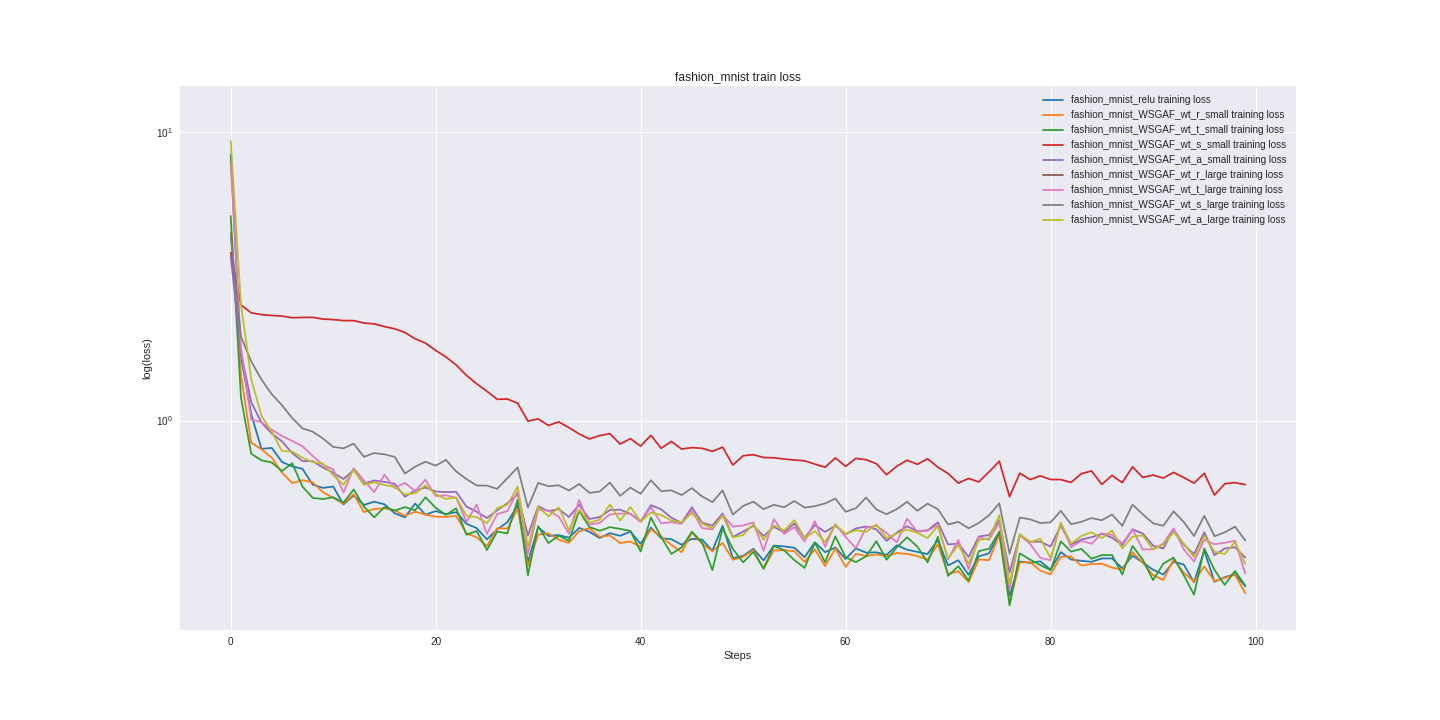

Data behind this chart, as committed beside it:
fashion_mnist_relu_train_loss, fashion_mnist_relu_valid_loss, fashion_mnist_WSGAF_wt_r_small_train_los…, fashion_mnist_WSGAF_wt_r_small_valid_los…, fashion_mnist_WSGAF_wt_t_small_train_los…, fashion_mnist_WSGAF_wt_t_small_valid_los…, fashion_mnist_WSGAF_wt_s_small_train_los…, fashion_mnist_WSGAF_wt_s_small_valid_los…, fashion_mnist_WSGAF_wt_a_small_train_los…, fashion_mnist_WSGAF_wt_a_small_valid_los…, fashion_mnist_WSGAF_wt_r_large_train_los…, fashion_mnist_WSGAF_wt_r_large_valid_los…, fashion_mnist_WSGAF_wt_t_large_train_los…, fashion_mnist_WSGAF_wt_t_large_valid_los…, fashion_mnist_WSGAF_wt_s_large_train_los…, fashion_mnist_WSGAF_wt_s_large_valid_los…, fashion_mnist_WSGAF_wt_a_large_train_los…, fashion_mnist_WSGAF_wt_a_large_valid_los…
8.363, 8.293, 4.493, 4.609, 5.129, 5.017, 3.825, 3.838, 3.714, 3.798, 11.85, 12.22, 7.79, 7.753, 4.356, 4.343, 9.335, 9.484
1.667, 1.677, 1.441, 1.357, 1.202, 1.189, 2.52, 2.528, 1.728, 1.683, nan, nan, 1.793, 1.702, 1.955, 1.935, 2.525, 2.432
1.052, 1.06, 0.8378, 0.8798, 0.767, 0.8392, 2.364, 2.373, 1.157, 1.188, nan, nan, 1.007, 1.047, 1.603, 1.61, 1.394, 1.401
0.7976, 0.8108, 0.7955, 0.7772, 0.728, 0.7548, 2.331, 2.319, 0.9839, 0.9811, nan, nan, 0.9881, 0.9121, 1.388, 1.398, 1.038, 1.013
0.8038, 0.7626, 0.7441, 0.7012, 0.7154, 0.6921, 2.315, 2.313, 0.9025, 0.865, nan, nan, 0.9294, 0.8421, 1.235, 1.236, 0.9147, 0.8533
0.7185, 0.7017, 0.66, 0.6699, 0.6679, 0.6709, 2.305, 2.282, 0.8468, 0.8089, nan, nan, 0.8841, 0.8227, 1.13, 1.116, 0.7838, 0.7865
0.6935, 0.6673, 0.6073, 0.6202, 0.711, 0.6554, 2.275, 2.278, 0.7712, 0.755, nan, nan, 0.8501, 0.7972, 1.02, 1.021, 0.7804, 0.7685
0.6802, 0.6265, 0.6213, 0.5916, 0.5901, 0.588, 2.279, 2.279, 0.7235, 0.7133, nan, nan, 0.8145, 0.7626, 0.9395, 0.9419, 0.7429, 0.729
0.5993, 0.594, 0.6107, 0.5724, 0.5392, 0.5656, 2.281, 2.267, 0.7226, 0.7049, nan, nan, 0.7543, 0.7125, 0.9151, 0.8997, 0.7173, 0.7102
0.584, 0.5737, 0.5639, 0.5573, 0.5343, 0.5523, 2.25, 2.251, 0.6873, 0.6761, nan, nan, 0.7026, 0.6704, 0.8665, 0.8575, 0.7084, 0.678
0.5903, 0.5487, 0.5393, 0.541, 0.542, 0.5268, 2.241, 2.239, 0.6595, 0.6457, nan, nan, 0.6766, 0.6302, 0.8103, 0.8282, 0.6467, 0.6269
0.5115, 0.5322, 0.5147, 0.528, 0.5187, 0.5225, 2.223, 2.225, 0.6265, 0.6377, nan, nan, 0.5629, 0.6022, 0.801, 0.8052, 0.5991, 0.6215
0.5497, 0.518, 0.5552, 0.5131, 0.5769, 0.5154, 2.222, 2.21, 0.6738, 0.6243, nan, nan, 0.6836, 0.6049, 0.8312, 0.7875, 0.6734, 0.6098
0.5097, 0.513, 0.4813, 0.5059, 0.5026, 0.5076, 2.18, 2.187, 0.6032, 0.6019, nan, nan, 0.6199, 0.6165, 0.7484, 0.754, 0.5981, 0.5971
0.5231, 0.497, 0.4933, 0.489, 0.4615, 0.4896, 2.165, 2.156, 0.6199, 0.5917, nan, nan, 0.5644, 0.5848, 0.7715, 0.7263, 0.6105, 0.5867
0.5124, 0.4916, 0.496, 0.4887, 0.5009, 0.4855, 2.119, 2.124, 0.6129, 0.5865, nan, nan, 0.6488, 0.573, 0.7635, 0.7318, 0.5981, 0.5738
0.4767, 0.4875, 0.4883, 0.4782, 0.4871, 0.4826, 2.082, 2.074, 0.6031, 0.5752, nan, nan, 0.5833, 0.5689, 0.748, 0.7206, 0.5887, 0.5657
0.4616, 0.4798, 0.4675, 0.474, 0.5009, 0.4841, 2.022, 2.016, 0.5441, 0.5649, nan, nan, 0.608, 0.5988, 0.6547, 0.692, 0.5543, 0.5669
0.5153, 0.4763, 0.4829, 0.4661, 0.4884, 0.4865, 1.921, 1.941, 0.5726, 0.5559, nan, nan, 0.5688, 0.5519, 0.6919, 0.6811, 0.5591, 0.5467
0.4714, 0.4627, 0.472, 0.4556, 0.5419, 0.5148, 1.858, 1.848, 0.5854, 0.5551, nan, nan, 0.6235, 0.5553, 0.7199, 0.682, 0.5957, 0.5538
0.4853, 0.4605, 0.4641, 0.4546, 0.498, 0.4873, 1.751, 1.746, 0.5673, 0.5444, nan, nan, 0.5476, 0.5367, 0.6977, 0.6648, 0.5558, 0.5353
0.4732, 0.459, 0.4631, 0.4502, 0.4709, 0.4679, 1.662, 1.638, 0.5648, 0.5353, nan, nan, 0.5504, 0.522, 0.7302, 0.6596, 0.5348, 0.5214
0.4814, 0.453, 0.467, 0.4472, 0.496, 0.4748, 1.56, 1.546, 0.5657, 0.5376, nan, nan, 0.5395, 0.5282, 0.666, 0.6502, 0.541, 0.5204
0.4385, 0.4497, 0.4056, 0.4416, 0.4019, 0.448, 1.435, 1.437, 0.503, 0.5254, nan, nan, 0.4448, 0.5026, 0.627, 0.6443, 0.4671, 0.5092
0.4235, 0.4501, 0.3937, 0.4385, 0.4139, 0.4511, 1.342, 1.364, 0.4827, 0.5252, nan, nan, 0.5113, 0.5442, 0.5953, 0.6385, 0.462, 0.51
0.3872, 0.4431, 0.3668, 0.4344, 0.3555, 0.447, 1.264, 1.269, 0.4591, 0.5161, nan, nan, 0.4046, 0.5109, 0.5948, 0.6268, 0.4406, 0.5058
0.4191, 0.4395, 0.423, 0.4267, 0.4117, 0.4288, 1.185, 1.211, 0.4884, 0.5117, nan, nan, 0.4735, 0.4936, 0.5797, 0.6145, 0.4966, 0.5057
0.444, 0.4436, 0.422, 0.4275, 0.406, 0.4306, 1.188, 1.155, 0.5166, 0.5106, nan, nan, 0.4855, 0.4932, 0.6317, 0.6131, 0.5107, 0.5126
0.5083, 0.4462, 0.4945, 0.4316, 0.5316, 0.4365, 1.148, 1.1, 0.5552, 0.5024, nan, nan, 0.5686, 0.4945, 0.688, 0.6111, 0.5905, 0.5008
0.323, 0.4296, 0.3127, 0.4175, 0.291, 0.4356, 0.9955, 1.058, 0.3993, 0.5001, nan, nan, 0.3442, 0.495, 0.4989, 0.6122, 0.3645, 0.4996
0.4265, 0.4238, 0.4026, 0.4142, 0.4303, 0.4291, 1.014, 1.013, 0.5043, 0.4904, nan, nan, 0.4916, 0.4798, 0.6078, 0.5989, 0.5017, 0.4796
0.3978, 0.4214, 0.406, 0.4121, 0.3758, 0.4227, 0.9619, 0.99, 0.4849, 0.4935, nan, nan, 0.4873, 0.4907, 0.5917, 0.6086, 0.4655, 0.4816
0.4005, 0.4182, 0.3863, 0.4116, 0.3985, 0.4183, 0.9895, 0.9638, 0.4929, 0.4853, nan, nan, 0.465, 0.4808, 0.5963, 0.589, 0.4996, 0.4781
0.3923, 0.4168, 0.3763, 0.4052, 0.3825, 0.4264, 0.9455, 0.9324, 0.4628, 0.4783, nan, nan, 0.4049, 0.4713, 0.5719, 0.5769, 0.4168, 0.4715
0.4241, 0.4131, 0.4134, 0.4104, 0.4864, 0.4373, 0.899, 0.9226, 0.5102, 0.4931, nan, nan, 0.5313, 0.4906, 0.6025, 0.6068, 0.491, 0.4804
0.4114, 0.4136, 0.4231, 0.4057, 0.4273, 0.4225, 0.8632, 0.8972, 0.4556, 0.4726, nan, nan, 0.4354, 0.4737, 0.5616, 0.5792, 0.4418, 0.4691
0.3913, 0.4047, 0.3952, 0.3978, 0.4146, 0.4277, 0.8869, 0.8717, 0.4625, 0.4721, nan, nan, 0.4416, 0.4724, 0.5672, 0.5821, 0.4532, 0.4688
0.4067, 0.4056, 0.3993, 0.3955, 0.4269, 0.4206, 0.9006, 0.861, 0.4891, 0.4778, nan, nan, 0.4726, 0.4847, 0.6092, 0.5718, 0.5117, 0.4703
0.3982, 0.4044, 0.3758, 0.3944, 0.4208, 0.4152, 0.8289, 0.8468, 0.491, 0.4694, nan, nan, 0.4756, 0.4484, 0.5482, 0.5642, 0.4497, 0.4554
0.412, 0.4042, 0.3805, 0.3942, 0.4143, 0.4104, 0.8657, 0.8257, 0.4745, 0.4591, nan, nan, 0.4752, 0.4469, 0.5855, 0.5566, 0.5014, 0.4586
0.3735, 0.4004, 0.3646, 0.388, 0.3512, 0.4023, 0.815, 0.8199, 0.4466, 0.4721, nan, nan, 0.4447, 0.473, 0.5573, 0.5653, 0.4461, 0.4609
0.4254, 0.3993, 0.4203, 0.3898, 0.4609, 0.4085, 0.889, 0.8095, 0.5084, 0.4652, nan, nan, 0.5011, 0.4704, 0.6208, 0.5557, 0.4795, 0.4443
0.3906, 0.3931, 0.3957, 0.383, 0.3943, 0.4004, 0.8016, 0.7953, 0.4922, 0.4538, nan, nan, 0.4402, 0.4504, 0.5688, 0.5466, 0.4705, 0.4499
0.3876, 0.3923, 0.3703, 0.384, 0.3446, 0.4032, 0.8464, 0.7957, 0.46, 0.4537, nan, nan, 0.444, 0.4418, 0.5726, 0.5402, 0.4497, 0.443
0.3709, 0.3913, 0.3494, 0.3825, 0.3632, 0.404, 0.7966, 0.7803, 0.4418, 0.4515, nan, nan, 0.4384, 0.4441, 0.5516, 0.5491, 0.444, 0.4554
0.3888, 0.3896, 0.4087, 0.3823, 0.4114, 0.3916, 0.8057, 0.7754, 0.5003, 0.4503, nan, nan, 0.4871, 0.4363, 0.583, 0.5393, 0.4768, 0.4539
0.3865, 0.3966, 0.3735, 0.3838, 0.3777, 0.4076, 0.8012, 0.7677, 0.4421, 0.4457, nan, nan, 0.4236, 0.4465, 0.5454, 0.5424, 0.4389, 0.4432
0.3532, 0.3877, 0.3524, 0.3765, 0.3028, 0.3992, 0.782, 0.7557, 0.432, 0.4502, nan, nan, 0.4192, 0.4548, 0.5213, 0.5299, 0.4229, 0.4429
0.4318, 0.3828, 0.3759, 0.3722, 0.4233, 0.3878, 0.8087, 0.7536, 0.4765, 0.4412, nan, nan, 0.4708, 0.4446, 0.5726, 0.5245, 0.4676, 0.4351
0.3331, 0.3795, 0.3288, 0.3744, 0.3585, 0.3983, 0.7009, 0.7412, 0.3944, 0.4385, nan, nan, 0.4285, 0.4491, 0.472, 0.5229, 0.3933, 0.4295
0.3392, 0.3758, 0.3365, 0.3704, 0.3221, 0.3918, 0.755, 0.7388, 0.4122, 0.4442, nan, nan, 0.4324, 0.4718, 0.5055, 0.5267, 0.4006, 0.4467
0.359, 0.3785, 0.3557, 0.3677, 0.3503, 0.3828, 0.7615, 0.737, 0.4313, 0.4334, nan, nan, 0.4431, 0.4392, 0.5232, 0.5113, 0.4367, 0.4256
0.3273, 0.3814, 0.3064, 0.3663, 0.3063, 0.3884, 0.7444, 0.7258, 0.3978, 0.4314, nan, nan, 0.3534, 0.4428, 0.4927, 0.5169, 0.3855, 0.4331
0.3683, 0.3776, 0.3543, 0.37, 0.3674, 0.3794, 0.743, 0.7353, 0.4274, 0.4279, nan, nan, 0.4548, 0.4318, 0.5102, 0.5136, 0.4324, 0.4289
0.366, 0.374, 0.3549, 0.3665, 0.3549, 0.3763, 0.7356, 0.7209, 0.41, 0.4256, nan, nan, 0.4039, 0.4321, 0.5002, 0.5126, 0.4153, 0.4385
0.3619, 0.3754, 0.3523, 0.3643, 0.3278, 0.3738, 0.7296, 0.7141, 0.4393, 0.4284, nan, nan, 0.4272, 0.422, 0.5258, 0.5104, 0.4512, 0.4424
0.3356, 0.3771, 0.3232, 0.3695, 0.3082, 0.3808, 0.7251, 0.7188, 0.3917, 0.436, nan, nan, 0.3803, 0.4609, 0.4991, 0.5287, 0.3916, 0.4363
0.3783, 0.3726, 0.3573, 0.3655, 0.3767, 0.3722, 0.7063, 0.7038, 0.4338, 0.4277, nan, nan, 0.4476, 0.4474, 0.5045, 0.5183, 0.4136, 0.4156
0.3494, 0.3702, 0.3127, 0.3596, 0.3226, 0.3746, 0.689, 0.7016, 0.411, 0.4264, nan, nan, 0.365, 0.4202, 0.5158, 0.5198, 0.3784, 0.4131
0.3627, 0.3685, 0.3598, 0.358, 0.3964, 0.4015, 0.7421, 0.6967, 0.4317, 0.4241, nan, nan, 0.4376, 0.4235, 0.536, 0.5162, 0.4349, 0.4371
... 40 more rows
